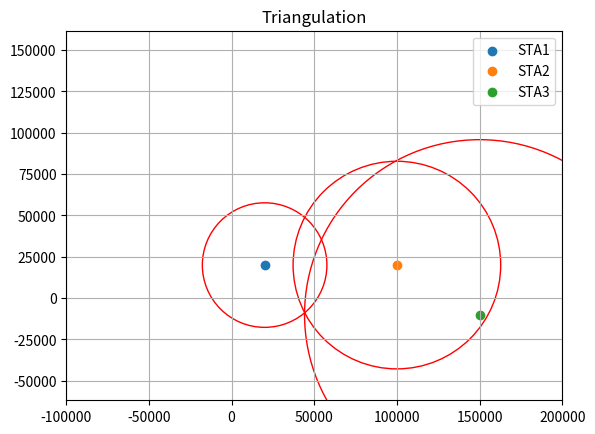
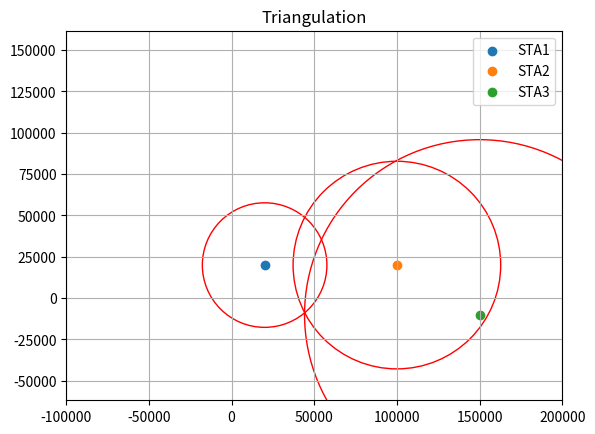

Python code for these plots, in order:
import matplotlib.pyplot as plt

VITESSTE_ONDES_P = 6e3  # 6 km par secondes
VITESSTE_ONDES_S = 4.06e3  # 4.06 km par secondes

fig, ax = plt.subplots()  # note we must use plt.subplots, not plt.subplot
ax.axis("equal")  # Axes de même longueur
ax.set_xlim(-100e3, 200e3)  # Axes des abscisses
ax.set_ylim(-100e3, 200e3)  # Axes des ordonnées


class Station():
    """
    Station découte sismique ou autre récepteur d'onde
    """
    stations = []

    def __init__(self, coordonnées, name):
        self.coordonnées = coordonnées  # Coordonnées de la station (x, y)
        self.name = name  # Nom de la station
        self.rayon = 0  # Rayon du cercle
        # Draw the point of the station
        plt.scatter(self.coordonnées[0], self.coordonnées[1], label=self.name)
        Station.stations.append(self)

    def drawCircleEpicentreByDifferencePandSWaves(self, retard):
        self.rayon = retard * ((VITESSTE_ONDES_P*VITESSTE_ONDES_S) /
                               (VITESSTE_ONDES_P-VITESSTE_ONDES_S))  # On calcule le rayon
        self.circle = plt.Circle(
            self.coordonnées, self.rayon, fill=False, ec="red", lw=1)  # Circle
        ax.add_artist(self.circle)  # Ajoute cercle

    def __repr__(self):
        return "SATION NAME : " + self.name + "\n" + "RAYON : " + str(round(self.rayon/1000, 3))+" km"


sta1 = Station((20e3, 20e3), "STA1")
sta1.drawCircleEpicentreByDifferencePandSWaves(3)
print(sta1)
sta2 = Station((100e3, 20e3), "STA2")
sta2.drawCircleEpicentreByDifferencePandSWaves(5)
print(sta2)
sta3 = Station((150e3, -10e3), "STA3")
sta3.drawCircleEpicentreByDifferencePandSWaves(8.43)
print(sta3)


plt.legend(loc="best")  # Légende
plt.title("Triangulation")  # Title
plt.grid(linestyle="-")
plt.show()  # Affiche

import matplotlib.pyplot as plt

VITESSTE_ONDES_P = 6e3  # 6 km par secondes
VITESSTE_ONDES_S = 4.06e3  # 4.06 km par secondes

fig, ax = plt.subplots()  # note we must use plt.subplots, not plt.subplot
ax.axis("equal")  # Axes de même longueur
ax.set_xlim(-100e3, 200e3)  # Axes des abscisses
ax.set_ylim(-100e3, 200e3)  # Axes des ordonnées


class Station():
    """
    Station découte sismique ou autre récepteur d'onde
    """
    stations = []

    def __init__(self, coordonnées, name):
        self.coordonnées = coordonnées  # Coordonnées de la station (x, y)
        self.name = name  # Nom de la station
        self.rayon = 0  # Rayon du cercle
        # Draw the point of the station
        plt.scatter(self.coordonnées[0], self.coordonnées[1], label=self.name)
        Station.stations.append(self)

    def drawCircleEpicentreByDifferencePandSWaves(self, retard):
        self.rayon = retard * ((VITESSTE_ONDES_P*VITESSTE_ONDES_S) /
                               (VITESSTE_ONDES_P-VITESSTE_ONDES_S))  # On calcule le rayon
        self.circle = plt.Circle(
            self.coordonnées, self.rayon, fill=False, ec="red", lw=1)  # Circle
        ax.add_artist(self.circle)  # Ajoute cercle

    def __repr__(self):
        return "SATION NAME : " + self.name + "\n" + "RAYON : " + str(round(self.rayon/1000, 3))+" km"


sta1 = Station((20e3, 20e3), "STA1")
sta1.drawCircleEpicentreByDifferencePandSWaves(3)
print(sta1)
sta2 = Station((100e3, 20e3), "STA2")
sta2.drawCircleEpicentreByDifferencePandSWaves(5)
print(sta2)
sta3 = Station((150e3, -10e3), "STA3")
sta3.drawCircleEpicentreByDifferencePandSWaves(8.43)
print(sta3)


plt.legend(loc="best")  # Légende
plt.title("Triangulation")  # Title
plt.grid(linestyle="-")
plt.show()  # Affiche
